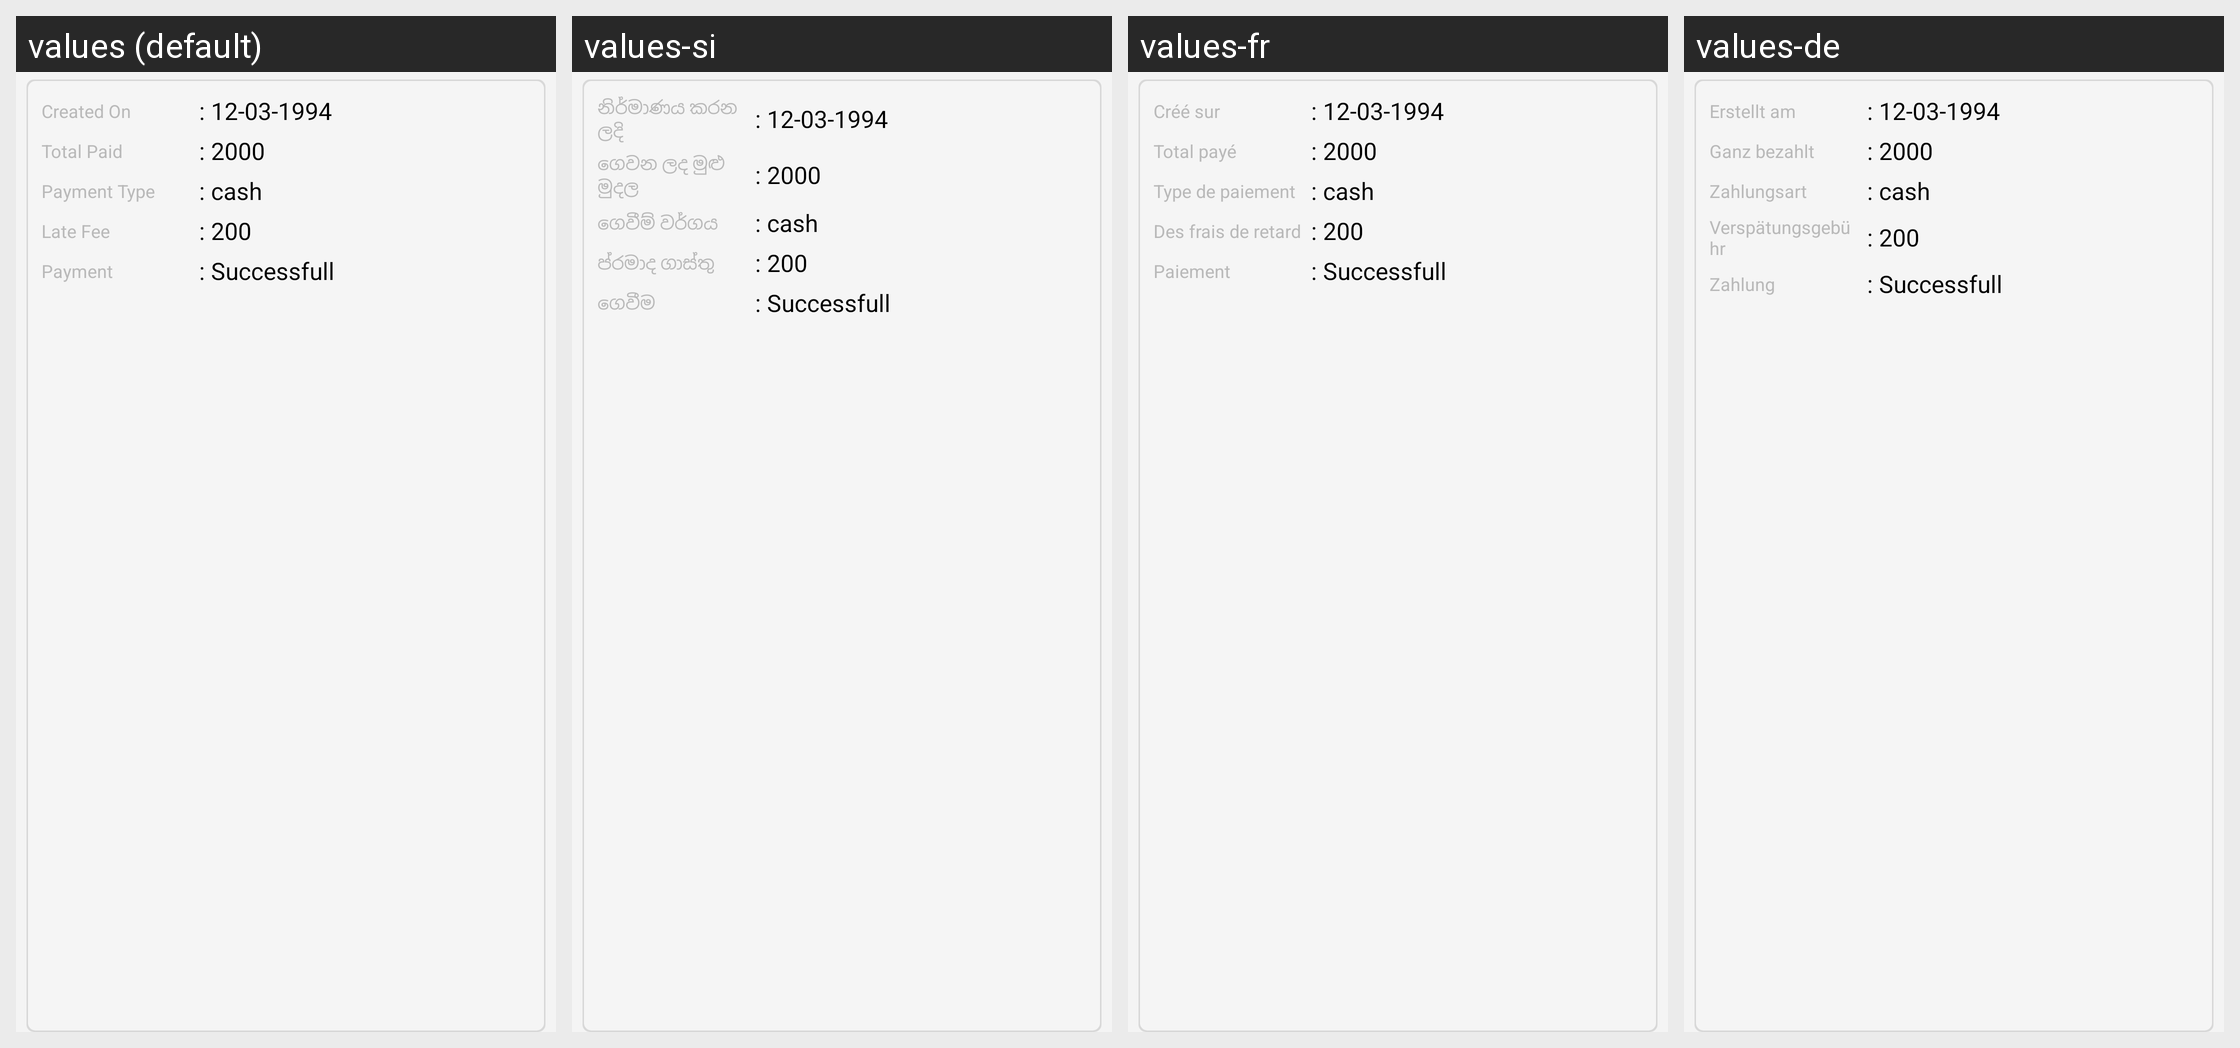

Translations of the strings shown on this Android screen, per locale in the grid:
Android screen res/layout/paid_details_list.xml rendered under 4 locales, left to right: values (default), values-si, values-fr, values-de. Device: Nexus 5 (rendered at 1080×1920; each locale shown at half size, 540×960, under a caption strip naming it); theme AppTheme.FullScreen.
Other locales in the repository, not shown: values-ar, values-es, values-hi, values-it, values-ms, values-th.
Strings drawn on this screen, with the default value and each locale's value (text and hints the layout hard-codes, and strings that could not be matched under every locale, appear in the picture but are not listed):

created_on
  values: Created On
  values-si: නිර්මාණය කරන ලදි
  values-fr: Créé sur
  values-de: Erstellt am

total_paid
  values: Total Paid
  values-si: ගෙවන ලද මුළු මුදල
  values-fr: Total payé
  values-de: Ganz bezahlt

payment_type
  values: Payment Type
  values-si: ගෙවීම් වර්ගය
  values-fr: Type de paiement
  values-de: Zahlungsart

late_fee
  values: Late Fee
  values-si: ප්රමාද ගාස්තු
  values-fr: Des frais de retard
  values-de: Verspätungsgebühr

payment
  values: Payment
  values-si: ගෙවීම
  values-fr: Paiement
  values-de: Zahlung
